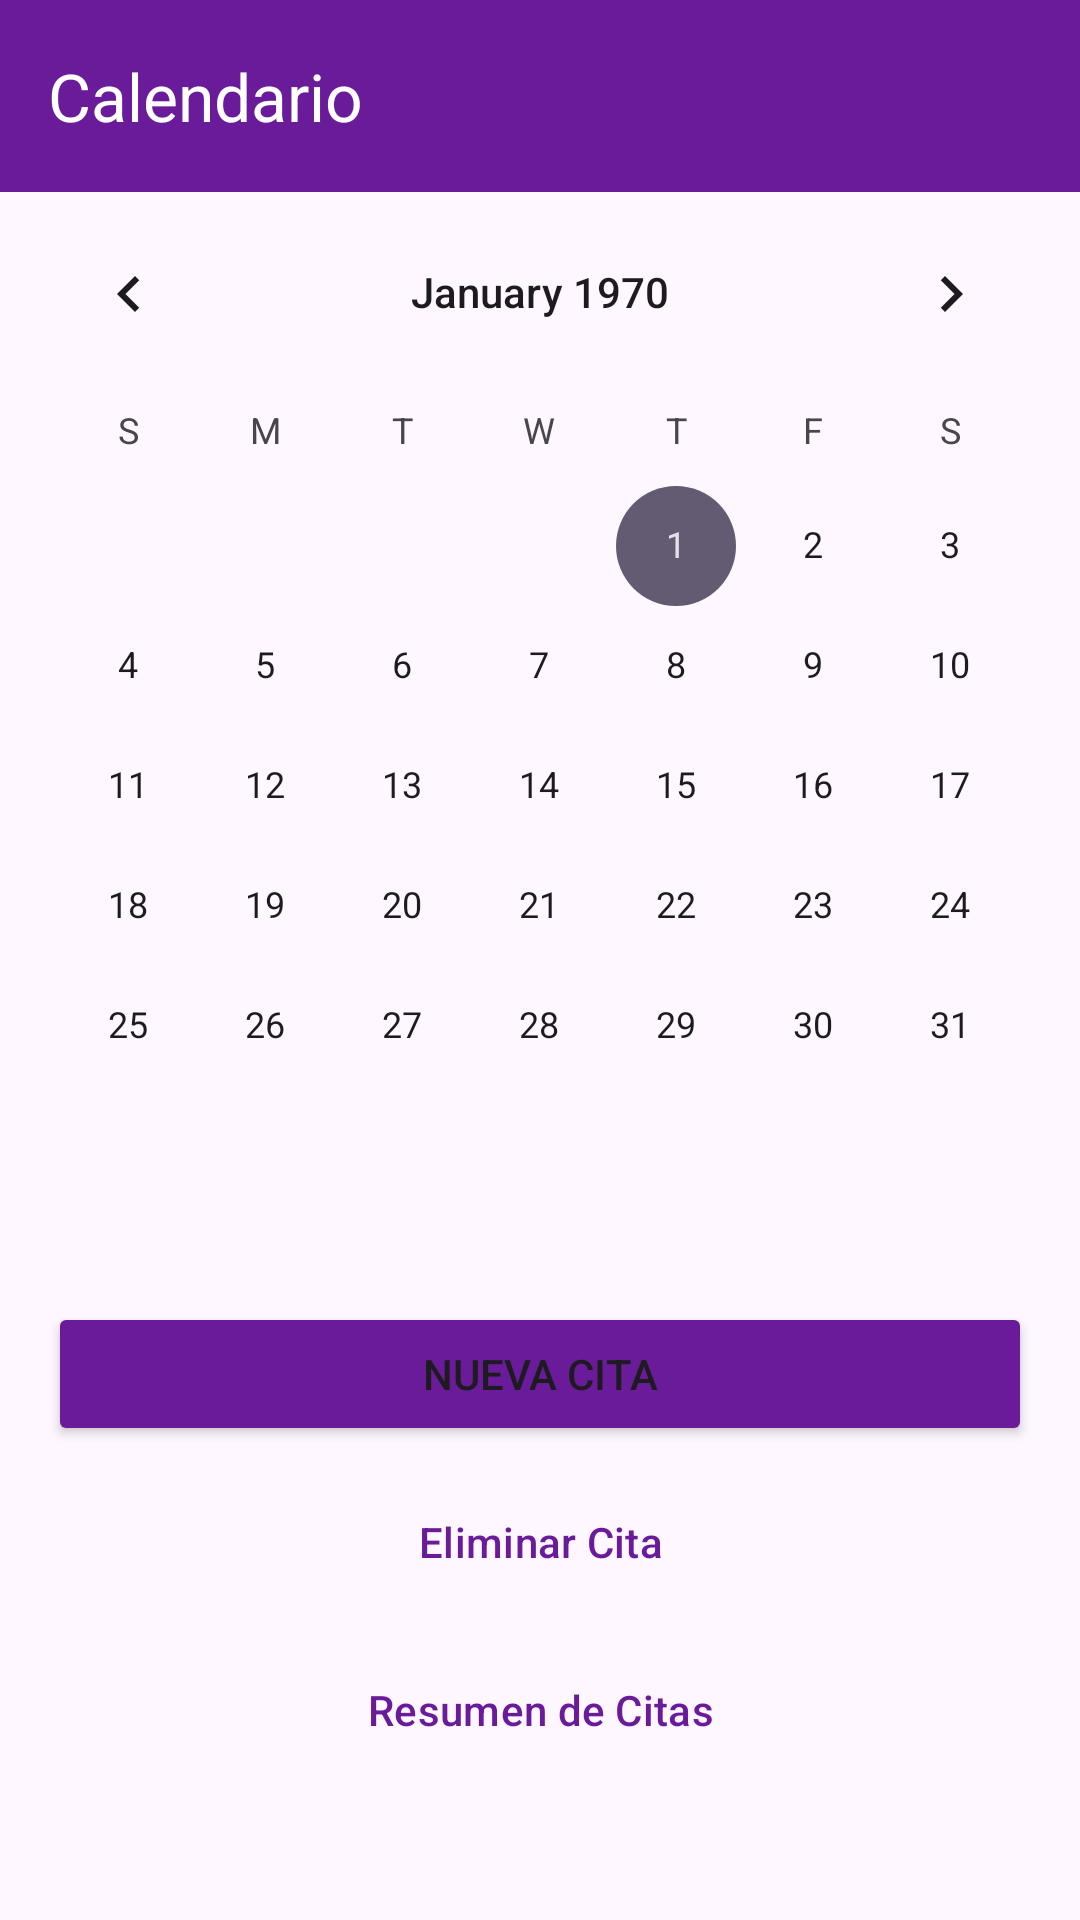

Layout XML and referenced resources for this Android screen:
<!-- AndroidManifest.xml: application theme Theme.Dentiflow -->
<!-- res/layout/fragment_calendar.xml -->
<?xml version="1.0" encoding="utf-8"?>
<androidx.constraintlayout.widget.ConstraintLayout xmlns:android="http://schemas.android.com/apk/res/android"
    xmlns:app="http://schemas.android.com/apk/res-auto"
    xmlns:tools="http://schemas.android.com/tools"
    android:layout_width="match_parent"
    android:layout_height="match_parent"
    tools:context=".ui.calendar.CalendarFragment">

    <com.google.android.material.appbar.MaterialToolbar
        android:id="@+id/toolbar"
        android:layout_width="match_parent"
        android:layout_height="?attr/actionBarSize"
        android:background="@color/purple_500"
        app:title="Calendario"
        app:titleTextColor="@color/white"
        app:layout_constraintTop_toTopOf="parent" />

    <CalendarView
        android:id="@+id/calendar_view"
        android:layout_width="match_parent"
        android:layout_height="wrap_content"
        app:layout_constraintTop_toBottomOf="@id/toolbar" />

    <LinearLayout
        android:id="@+id/ll_actions"
        android:layout_width="match_parent"
        android:layout_height="wrap_content"
        android:layout_marginTop="16dp"
        android:orientation="vertical"
        android:padding="16dp"
        app:layout_constraintTop_toBottomOf="@id/calendar_view">

        <Button
            android:id="@+id/btn_new_appointment"
            android:layout_width="match_parent"
            android:layout_height="wrap_content"
            android:backgroundTint="@color/purple_500"
            android:text="Nueva Cita" />

        <Button
            android:id="@+id/btn_delete_appointment"
            style="@style/Widget.Material3.Button.OutlinedButton"
            android:layout_width="match_parent"
            android:layout_height="wrap_content"
            android:layout_marginTop="8dp"
            android:text="Eliminar Cita"
            android:textColor="@color/purple_500" />

        <Button
            android:id="@+id/btn_appointment_summary"
            style="@style/Widget.Material3.Button.TextButton"
            android:layout_width="match_parent"
            android:layout_height="wrap_content"
            android:layout_marginTop="8dp"
            android:text="Resumen de Citas"
            android:textColor="@color/purple_500" />

    </LinearLayout>

</androidx.constraintlayout.widget.ConstraintLayout>
<!-- resources referenced by this layout -->
<resources>
  <color name="purple_500">#6A1B9A</color>
  <color name="white">#FFFFFFFF</color>
  <style name="Theme.Dentiflow" parent="Base.Theme.Dentiflow" />
  <style name="Base.Theme.Dentiflow" parent="Theme.Material3.DayNight.NoActionBar">
          
          
      </style>
</resources>
